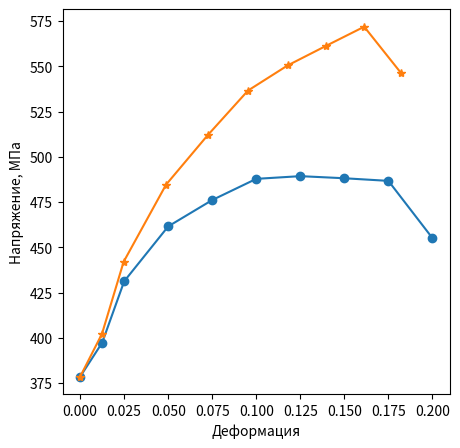

Source code (Python):
# -*- coding: utf-8 -*-
"""
Created on Thu Sep  8 18:00:07 2022

[redacted]
"""

#%% ДОМАШНЕЕ ЗАДАНИЕ 
# Имеется массив данных Инженерные напряжения - Инженерная деформация в области
# пластической деформации
# Значения инженерных напряжений (в МПа):
# 378.5  397.3  431.23  461.56  476.13  487.83  489.32  488.16  486.71  455.11
# Знаяения инженерных деформаций (в долях от 1):
# 0 0.0125  0.025  0.05  0.075  0.1  0.125  0.15 0.175 0.2
# Рассчитать Истинные напряжения и Истинную деформацию во всем диапазоне деформации
# образца
#
# Напоминание:
# Истинная деформация = ln*(1+Инженерная деформация)
# Истинное напряжение = Инженерное напряжение*(1 + Инженерная деформация)
#
#
# Импортируем нужные библиотеки: math - для математических функций и mathplotlib
# для построения графиков
import math
import matplotlib.pyplot as plt
# Исходные данные
EngineeringStress=[378.5,  397.3,  431.23,  461.56,  476.13,  487.83,  489.32,  488.16,  486.71,  455.11]
EngineeringStrain=[0, 0.0125,  0.025,  0.05,  0.075,  0.1,  0.125,  0.15, 0.175, 0.2]
# Определяем длину списка:
Length=len(EngineeringStress)
# Создаем переменные для Истинных напряжения и деформации
TrueStress=list()
TrueStrain=list()
# Расчитываем инженерные напряжения и деформации по приведенным выше формулам итерационно
# для каждой пары значений
for i in range(Length):
    # Stress и Strain - значения истинных напряжений и деформаций на i-й итерации
    Strain=math.log(1+EngineeringStrain[i])
    Stress=EngineeringStress[i]*(1+EngineeringStrain[i])
    # На каждой итерации, полученный на ней результат записываем с помощью команды append
    # в соответвующий список
    TrueStress.append(Stress)
    TrueStrain.append(Strain)
# Строим график, что бы визуально увидеть что получилось:
# Определяем переменную, в которой будет график хранится. Атрибутом figsize задаем
# размеры графика 
fig01=plt.figure(1,figsize=(5,5))
# Определяем названия осей
plt.xlabel('Деформация')
plt.ylabel('Напряжение, МПа')
# Определяем списки из которых брать значение для кривых:
plt.plot(EngineeringStrain, EngineeringStress, marker='o')
plt.plot(TrueStrain, TrueStress, marker='*')
    # plt.semilogx(Pearlite.Phase001,Pearlite.Temperature, label='Pearlite 1%')